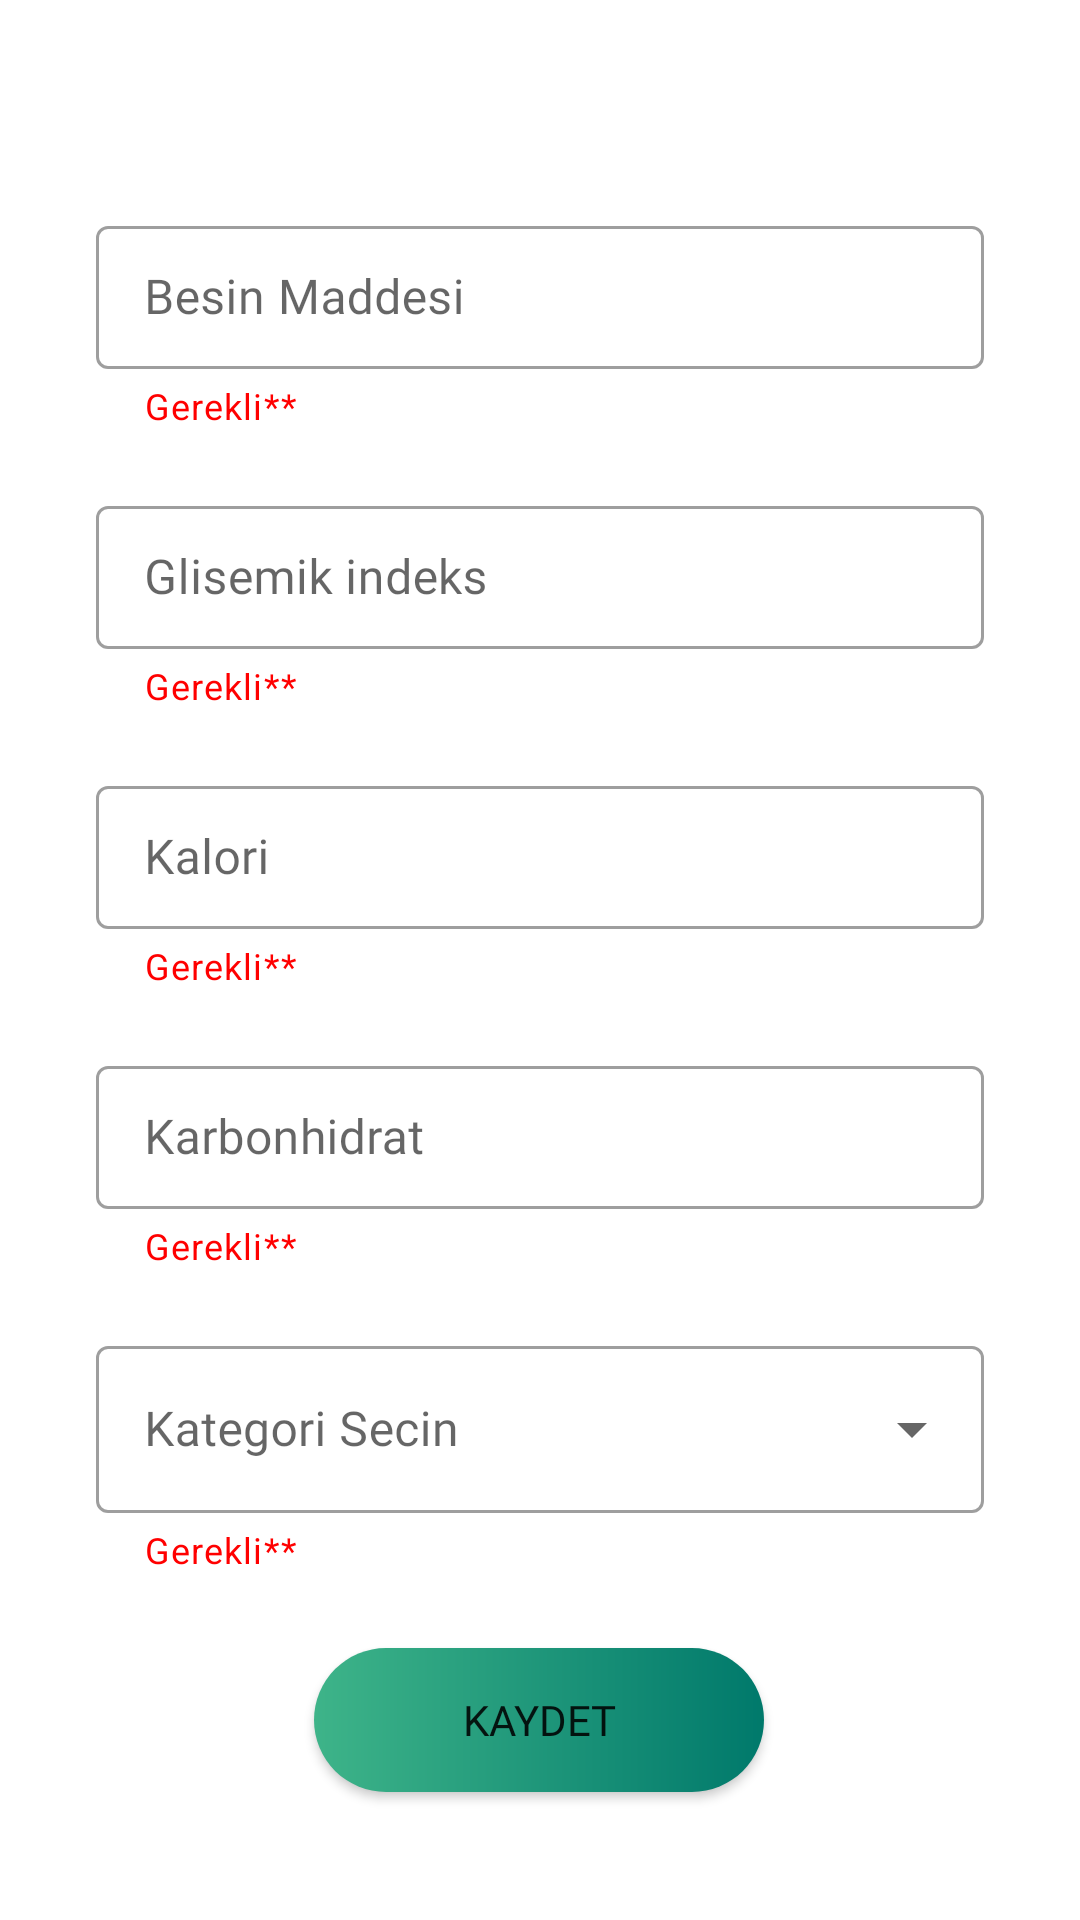

Reconstruct the res/layout file that produces this screen, plus the resources it refers to.
<!-- AndroidManifest.xml: application theme Theme.GlisemikIndeks -->
<!-- res/layout/fragment_add_food.xml -->
<?xml version="1.0" encoding="utf-8"?>
<androidx.constraintlayout.widget.ConstraintLayout xmlns:android="http://schemas.android.com/apk/res/android"
    xmlns:tools="http://schemas.android.com/tools"
    android:layout_width="match_parent"
    android:layout_height="match_parent"
    xmlns:app="http://schemas.android.com/apk/res-auto"
    tools:context=".fragments.AddFoodFragment">


    <com.google.android.material.textfield.TextInputLayout
        style="@style/Widget.MaterialComponents.TextInputLayout.OutlinedBox.Dense"
        android:id="@+id/textNameLayout"
        android:layout_width="0dp"
        android:layout_height="wrap_content"
        android:layout_marginStart="32dp"
        android:layout_marginEnd="32dp"
        android:layout_marginTop="70dp"
        android:hint="Besin Maddesi"
        app:helperText="Gerekli**"
        app:helperTextTextColor="#FF0000"
        app:layout_constraintTop_toTopOf="parent"
        app:layout_constraintEnd_toEndOf="parent"
        app:layout_constraintStart_toStartOf="parent">
        <com.google.android.material.textfield.TextInputEditText
            android:id="@+id/etName"
            android:inputType="text"
            android:fontFamily="@font/allerta"
            android:layout_width="match_parent"
            android:layout_height="wrap_content" />
    </com.google.android.material.textfield.TextInputLayout>



    <com.google.android.material.textfield.TextInputLayout
        style="@style/Widget.MaterialComponents.TextInputLayout.OutlinedBox.Dense"
        android:id="@+id/textGlyLayout"
        android:layout_width="0dp"
        android:layout_height="wrap_content"
        android:layout_marginStart="32dp"
        android:layout_marginEnd="32dp"
        android:layout_marginTop="20dp"
        android:hint="Glisemik indeks"
        app:helperText="Gerekli**"
        app:helperTextTextColor="#FF0000"
        app:layout_constraintTop_toBottomOf="@+id/textNameLayout"
        app:layout_constraintEnd_toEndOf="parent"
        app:layout_constraintStart_toStartOf="parent"
        tools:layout_editor_absoluteY="275dp">

        <com.google.android.material.textfield.TextInputEditText
            android:id="@+id/etGly"
            android:inputType="numberDecimal"
            android:layout_width="match_parent"
            android:fontFamily="@font/allerta"
            android:layout_height="wrap_content" />
    </com.google.android.material.textfield.TextInputLayout>

    <com.google.android.material.textfield.TextInputLayout
        style="@style/Widget.MaterialComponents.TextInputLayout.OutlinedBox.Dense"
        android:id="@+id/textCalLayout"
        android:layout_width="0dp"
        android:layout_height="wrap_content"
        android:layout_marginStart="32dp"
        android:layout_marginEnd="32dp"
        android:layout_marginTop="20dp"
        app:helperText="Gerekli**"
        app:helperTextTextColor="#FF0000"
        android:hint="Kalori"
        app:layout_constraintTop_toBottomOf="@id/textGlyLayout"
        app:layout_constraintEnd_toEndOf="parent"
        app:layout_constraintStart_toStartOf="parent"
        tools:layout_editor_absoluteY="391dp">
        <com.google.android.material.textfield.TextInputEditText
            android:id="@+id/etCal"
            android:inputType="numberDecimal"
            android:fontFamily="@font/allerta"
            android:layout_width="match_parent"
            android:layout_height="wrap_content" />
    </com.google.android.material.textfield.TextInputLayout>
    <com.google.android.material.textfield.TextInputLayout
        style="@style/Widget.MaterialComponents.TextInputLayout.OutlinedBox.Dense"
        android:id="@+id/textKarbLayout"
        android:layout_width="0dp"
        android:layout_height="wrap_content"
        android:layout_marginStart="32dp"
        android:layout_marginEnd="32dp"
        android:layout_marginTop="20dp"
        app:helperText="Gerekli**"
        app:helperTextTextColor="#FF0000"
        android:hint="Karbonhidrat"
        app:layout_constraintTop_toBottomOf="@id/textCalLayout"
        app:layout_constraintEnd_toEndOf="parent"
        app:layout_constraintStart_toStartOf="parent"
        tools:layout_editor_absoluteY="391dp">
        <com.google.android.material.textfield.TextInputEditText
            android:id="@+id/etKarb"
            android:inputType="numberDecimal"
            android:fontFamily="@font/allerta"
            android:layout_width="match_parent"
            android:layout_height="wrap_content" />
    </com.google.android.material.textfield.TextInputLayout>

    <Button
        android:id="@+id/saveBtn"
        android:layout_width="150dp"
        android:layout_height="wrap_content"
        android:layout_marginTop="20dp"
        android:text="Kaydet"
        android:background="@drawable/button_shape"

        android:fontFamily="@font/allerta"
        app:layout_constraintBottom_toBottomOf="parent"
        app:layout_constraintEnd_toEndOf="parent"
        app:layout_constraintHorizontal_bias="0.498"
        app:layout_constraintStart_toStartOf="parent"
        app:layout_constraintTop_toBottomOf="@id/textSpinnerLayout"
        app:layout_constraintVertical_bias="0.098" />
    <com.google.android.material.textfield.TextInputLayout
        style="@style/Widget.MaterialComponents.TextInputLayout.OutlinedBox.ExposedDropdownMenu"
        android:id="@+id/textSpinnerLayout"
        android:layout_width="match_parent"
        android:layout_height="wrap_content"
        android:layout_marginStart="32dp"
        app:helperText="Gerekli**"
        app:helperTextTextColor="#FF0000"
        android:layout_marginEnd="32dp"
        android:layout_marginTop="20dp"
        android:hint="Kategori Secin"
        app:layout_constraintTop_toBottomOf="@id/textKarbLayout"
        app:layout_constraintEnd_toEndOf="parent"
        app:layout_constraintStart_toStartOf="parent"
        tools:layout_editor_absoluteY="391dp">
        <AutoCompleteTextView
            android:id="@+id/autoCompleteCat"
            android:inputType="none"
            android:fontFamily="@font/allerta"
            android:layout_width="match_parent"
            android:layout_height="match_parent"/>
    </com.google.android.material.textfield.TextInputLayout>



</androidx.constraintlayout.widget.ConstraintLayout>
<!-- resources referenced by this layout -->
<resources>
  <!-- drawable button_shape (drawable) -->
  <?xml version="1.0" encoding="utf-8"?>
  <shape xmlns:android="http://schemas.android.com/apk/res/android">
      <gradient
          android:angle="0"
          android:startColor="#3EB489"
          android:endColor="#00796B"/>
      <corners android:radius="50dp"/>
  </shape>
  <style name="Theme.GlisemikIndeks" parent="Theme.MaterialComponents.DayNight.DarkActionBar">
          
          <item name="colorPrimary">#3EB489</item>
          <item name="colorPrimaryVariant">#00796B</item>
          <item name="colorOnPrimary">@color/white</item>
          
          <item name="colorSecondary">@color/teal_200</item>
          <item name="colorSecondaryVariant">@color/teal_700</item>
          <item name="colorOnSecondary">@color/black</item>
          
          <item name="android:statusBarColor" tools:targetApi="l">?attr/colorPrimaryVariant</item>
          
      </style>
  <!-- not gathered from this repository: default colours our renderer supplied (Android Studio template values) -->
  <color name="teal_200">#FF03DAC5</color>
  <color name="teal_700">#FF018786</color>
  <color name="black">#FF000000</color>
  <color name="white">#FFFFFFFF</color>
</resources>
